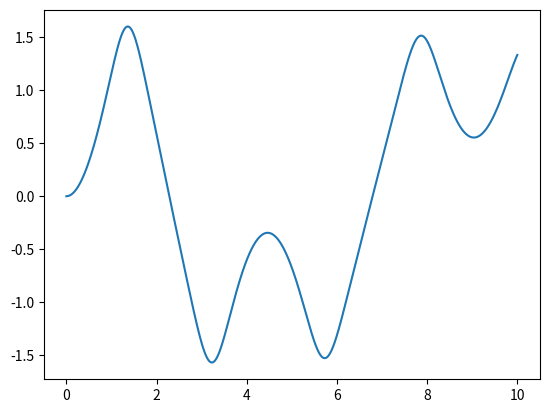

Python code for this plot:
import numpy as np
import matplotlib.pyplot as plt

# exp decay
alpha = -0.1
def rhs(t, X):
    return np.array([X[1], -X[0] + 0.4 * X[0] ** 3 - X[0] ** 5 - 0.1 * X[1] + 2.75 * np.cos(0.7 * t)])

def rk4(rhs, t_span, initCond, t_eval=None):
    if t_eval is None:
        dt = 0.1
    else:
        dt = t_eval[1] - t_eval[0]
    ts = np.linspace(t_span[0], t_span[1], int((t_span[1] - t_span[0]) / (dt) + 1))
    xs = np.zeros((len(initCond), len(ts)), dtype=type(initCond[0]))

    x = initCond
    xs[:, 0] = initCond
    for i, t in enumerate(ts[1:]):
        t = ts[i+1]
        k1 = dt * rhs(t, x)
        k2 = dt * rhs(t + 0.5 * dt, x + 0.5 * k1)
        k3 = dt * rhs(t + 0.5 * dt, x + 0.5 * k2)
        k4 = dt * rhs(t + dt, x + k3)

        xs[:, i+1] = x + (k1 + 2 * k2 + 2 * k3 + k4) / 6
        x = xs[:, i+1]
    return xs

ts = np.linspace(0, 10, 1001)
xs = rk4(rhs, (0, 10), np.array([0., 0.]), t_eval=ts)

plt.plot(ts, xs[0, :])
plt.show()